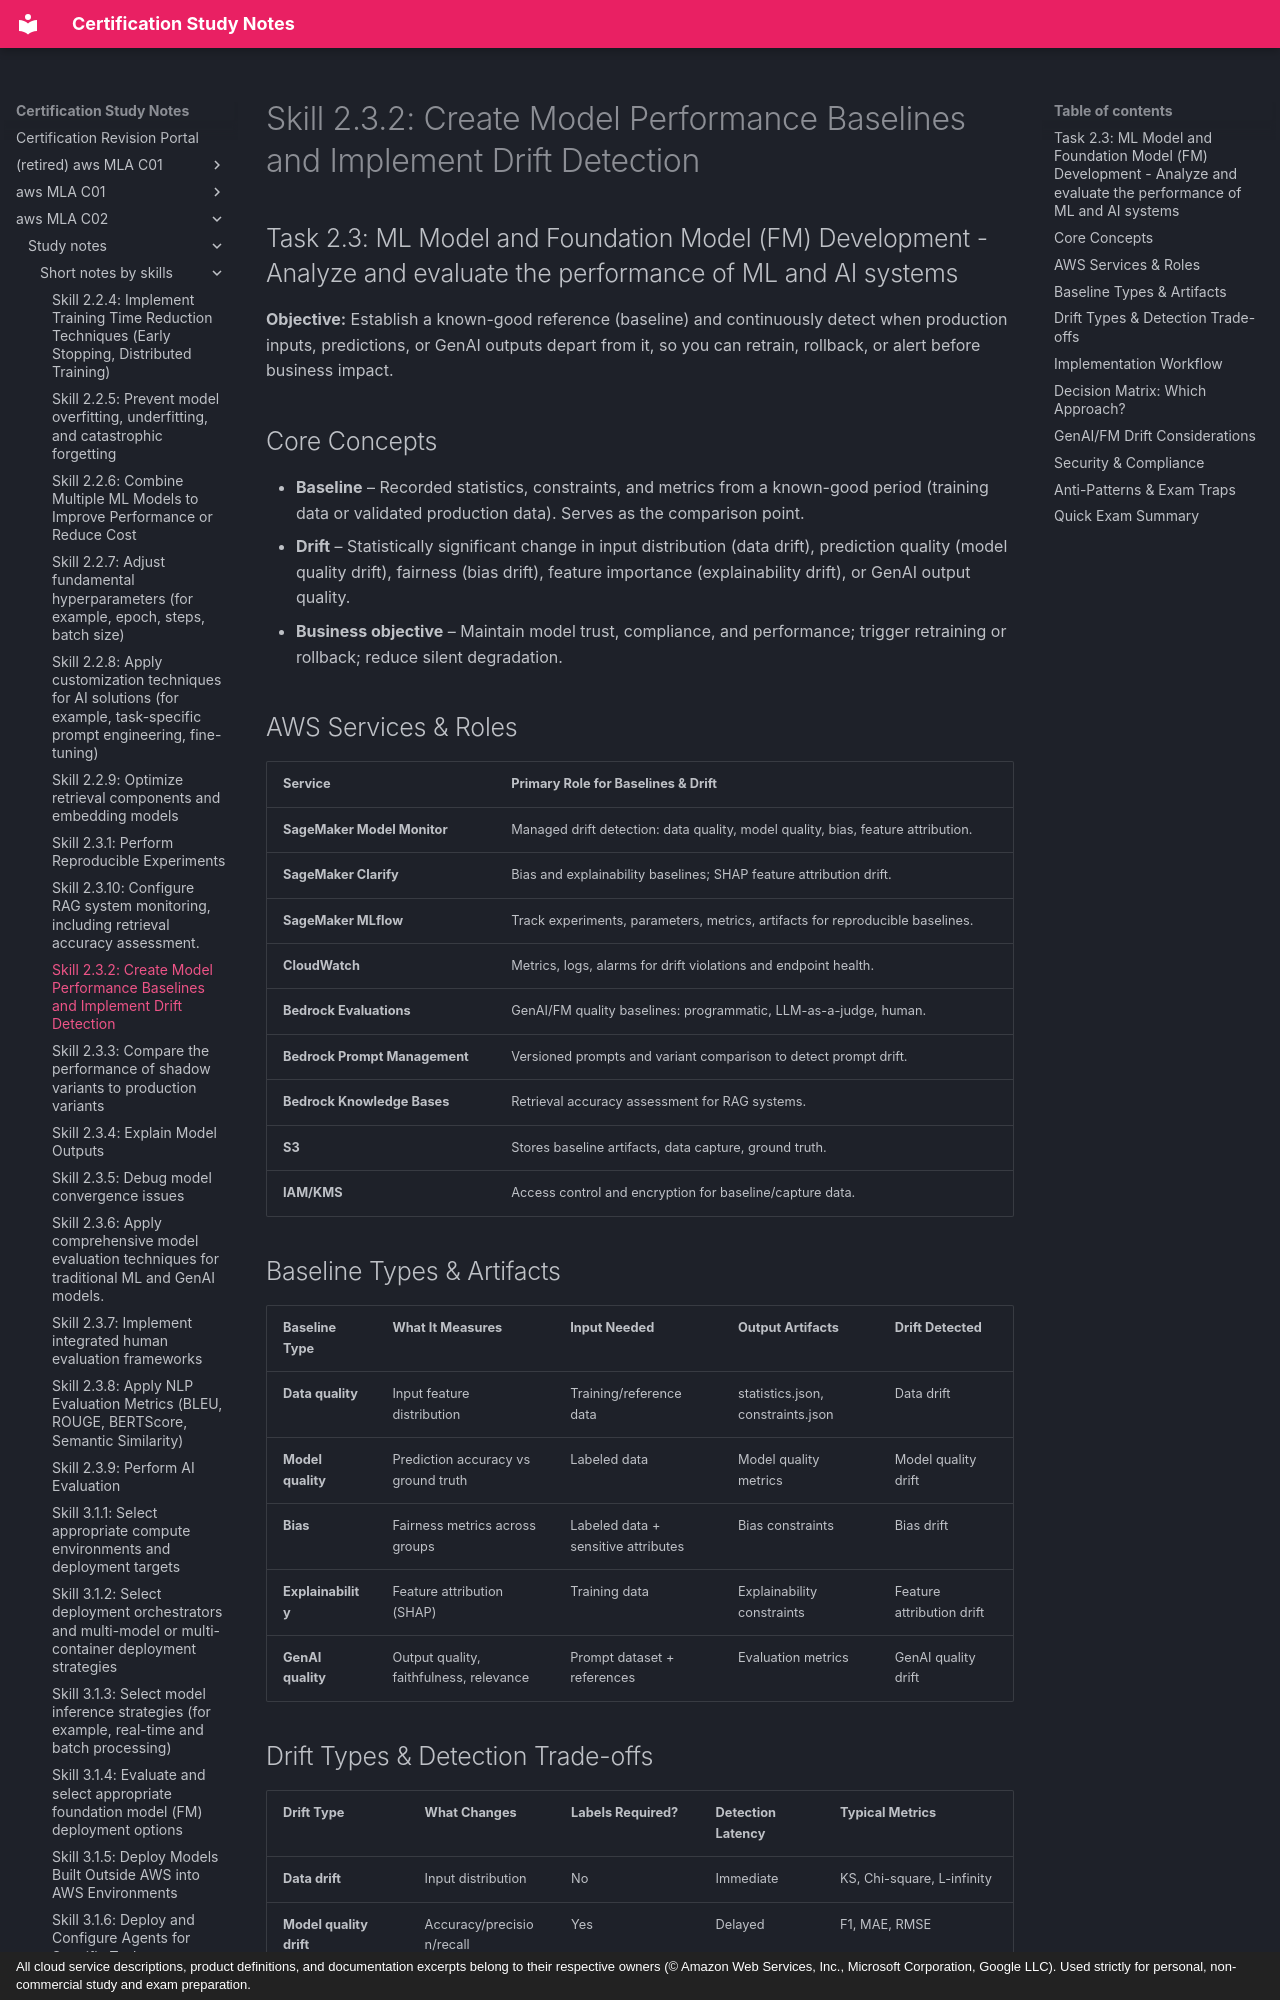

repository: monitus2022/cert_study_notes · page: aws_MLA_C02/study_notes/short_notes_by_skills/2.3.2/index.html · generator: mkdocs · copyright: All cloud service descriptions, product definitions, and documentation excerpts belong to their respective owners (© Amazon Web Services, Inc., Microsoft Corporation, Google LLC). Used strictly for personal, non-commercial study and exam preparation.

# Skill 2.3.2: Create Model Performance Baselines and Implement Drift Detection
## Task 2.3: ML Model and Foundation Model (FM) Development - Analyze and evaluate the performance of ML and AI systems

**Objective:** Establish a known-good reference (baseline) and continuously detect when production inputs, predictions, or GenAI outputs depart from it, so you can retrain, rollback, or alert before business impact.

## Core Concepts
- **Baseline** – Recorded statistics, constraints, and metrics from a known-good period (training data or validated production data). Serves as the comparison point.
- **Drift** – Statistically significant change in input distribution (data drift), prediction quality (model quality drift), fairness (bias drift), feature importance (explainability drift), or GenAI output quality.
- **Business objective** – Maintain model trust, compliance, and performance; trigger retraining or rollback; reduce silent degradation.

## AWS Services & Roles
| Service | Primary Role for Baselines & Drift |
| --- | --- |
| **SageMaker Model Monitor** | Managed drift detection: data quality, model quality, bias, feature attribution. |
| **SageMaker Clarify** | Bias and explainability baselines; SHAP feature attribution drift. |
| **SageMaker MLflow** | Track experiments, parameters, metrics, artifacts for reproducible baselines. |
| **CloudWatch** | Metrics, logs, alarms for drift violations and endpoint health. |
| **Bedrock Evaluations** | GenAI/FM quality baselines: programmatic, LLM-as-a-judge, human. |
| **Bedrock Prompt Management** | Versioned prompts and variant comparison to detect prompt drift. |
| **Bedrock Knowledge Bases** | Retrieval accuracy assessment for RAG systems. |
| **S3** | Stores baseline artifacts, data capture, ground truth. |
| **IAM/KMS** | Access control and encryption for baseline/capture data. |

## Baseline Types & Artifacts
| Baseline Type | What It Measures | Input Needed | Output Artifacts | Drift Detected |
| --- | --- | --- | --- | --- |
| **Data quality** | Input feature distribution | Training/reference data | statistics.json, constraints.json | Data drift |
| **Model quality** | Prediction accuracy vs ground truth | Labeled data | Model quality metrics | Model quality drift |
| **Bias** | Fairness metrics across groups | Labeled data + sensitive attributes | Bias constraints | Bias drift |
| **Explainability** | Feature attribution (SHAP) | Training data | Explainability constraints | Feature attribution drift |
| **GenAI quality** | Output quality, faithfulness, relevance | Prompt dataset + references | Evaluation metrics | GenAI quality drift |
